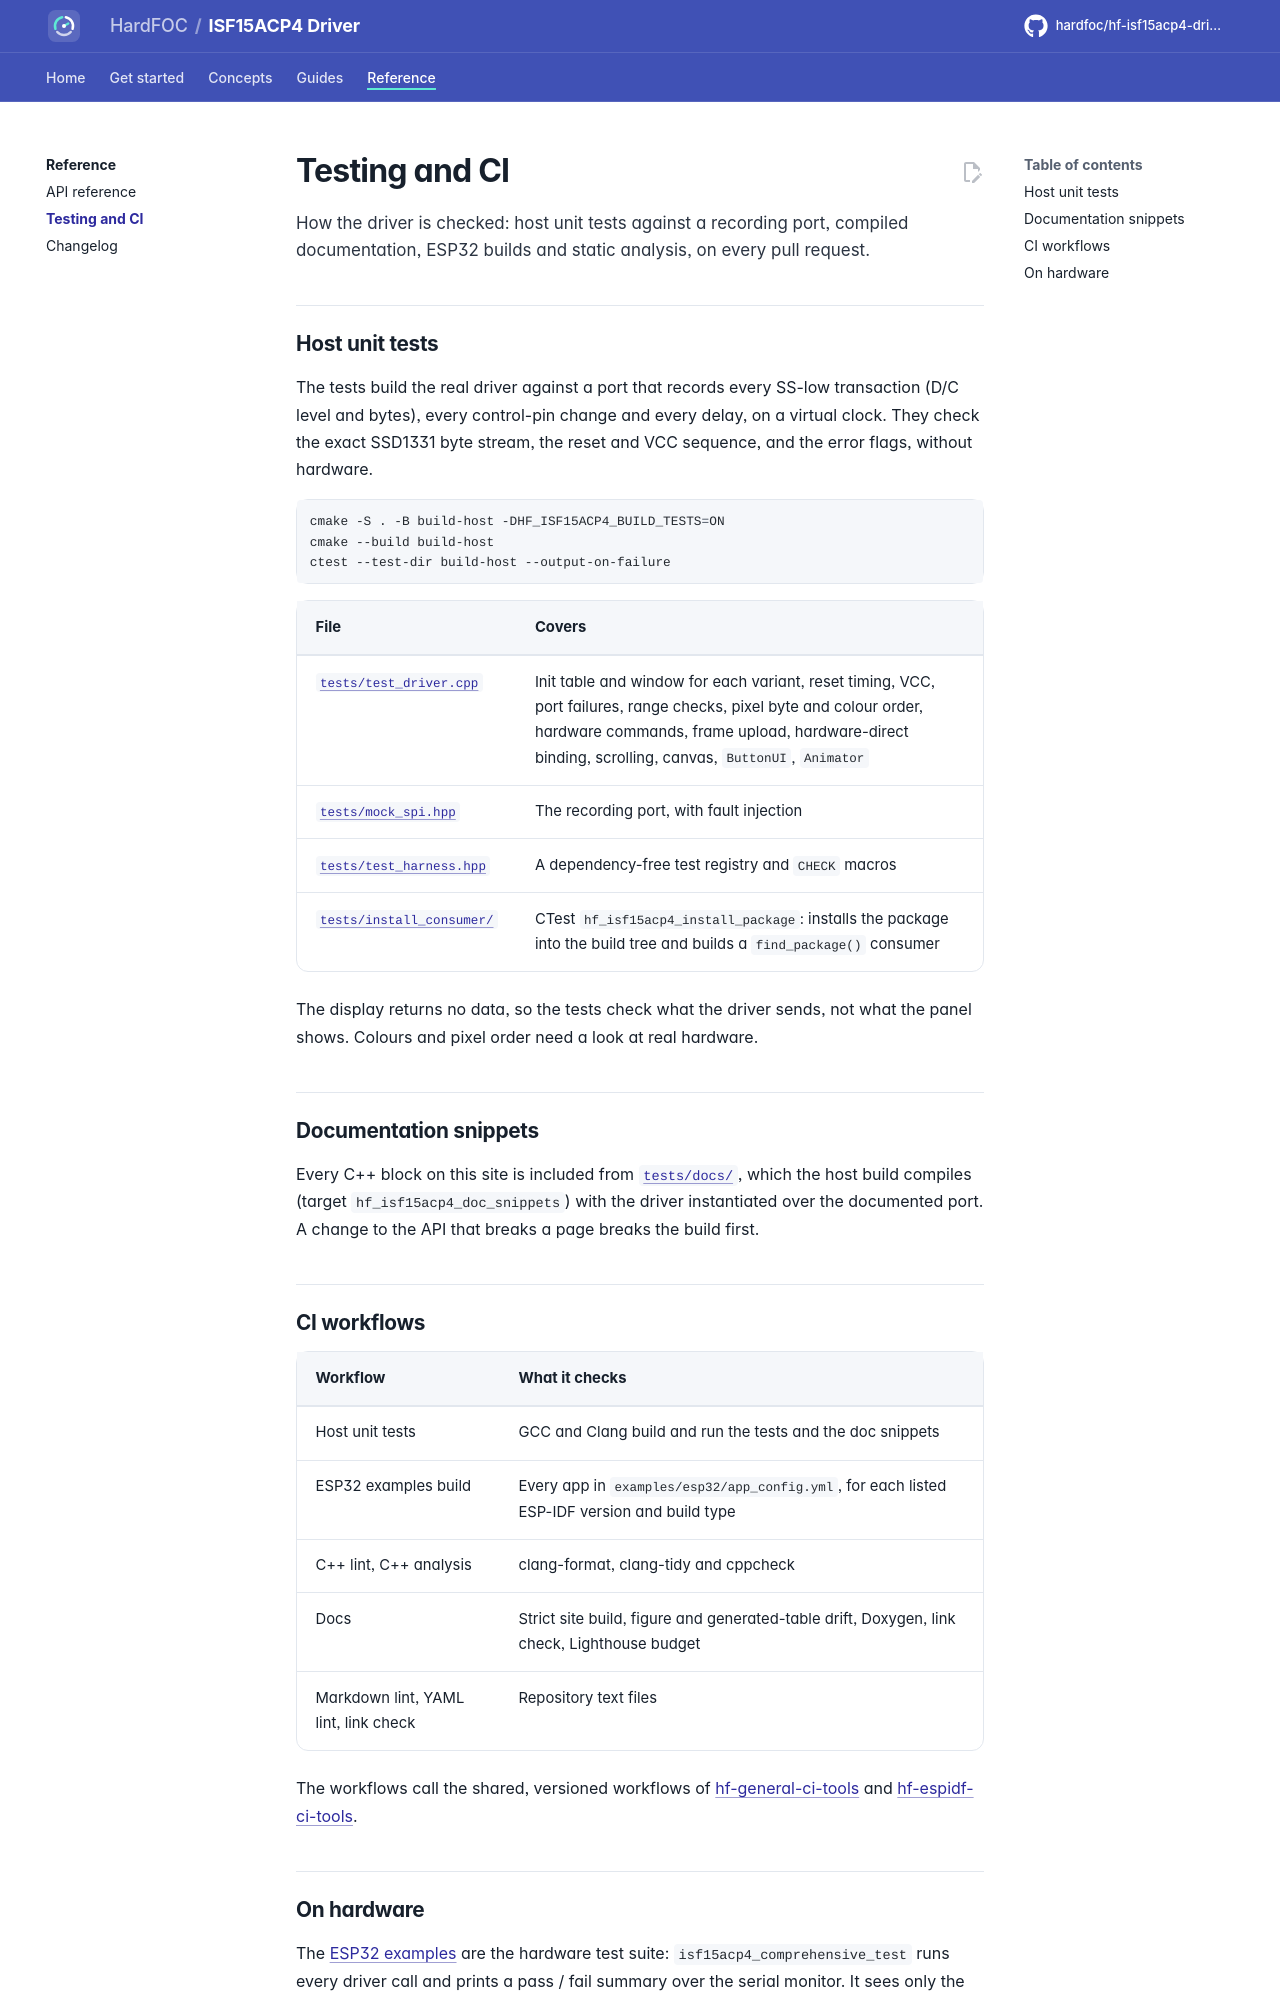

repository: hardfoc/hf-isf15acp4-driver · page: dev/testing/index.html · generator: mkdocs

# Testing and CI

How the driver is checked: host unit tests against a recording port, compiled documentation, ESP32 builds and
static analysis, on every pull request.

## Host unit tests

The tests build the real driver against a port that records every SS-low transaction (D/C level and bytes), every
control-pin change and every delay, on a virtual clock. They check the exact SSD1331 byte stream, the reset and
VCC sequence, and the error flags, without hardware.

```bash
cmake -S . -B build-host -DHF_ISF15ACP4_BUILD_TESTS=ON
cmake --build build-host
ctest --test-dir build-host --output-on-failure
```

| File | Covers |
| --- | --- |
| [`tests/test_driver.cpp`](../tests/test_driver.cpp) | Init table and window for each variant, reset timing, VCC, port failures, range checks, pixel byte and colour order, hardware commands, frame upload, hardware-direct binding, scrolling, canvas, `ButtonUI`, `Animator` |
| [`tests/mock_spi.hpp`](../tests/mock_spi.hpp) | The recording port, with fault injection |
| [`tests/test_harness.hpp`](../tests/test_harness.hpp) | A dependency-free test registry and `CHECK` macros |
| [`tests/install_consumer/`](../tests/install_consumer/CMakeLists.txt) | CTest `hf_isf15acp4_install_package`: installs the package into the build tree and builds a `find_package()` consumer |

The display returns no data, so the tests check what the driver sends, not what the panel shows. Colours and
pixel order need a look at real hardware.

## Documentation snippets

Every C++ block on this site is included from [`tests/docs/`](../tests/docs/my_spi.hpp), which the host build
compiles (target `hf_isf15acp4_doc_snippets`) with the driver instantiated over the documented port. A change to
the API that breaks a page breaks the build first.
